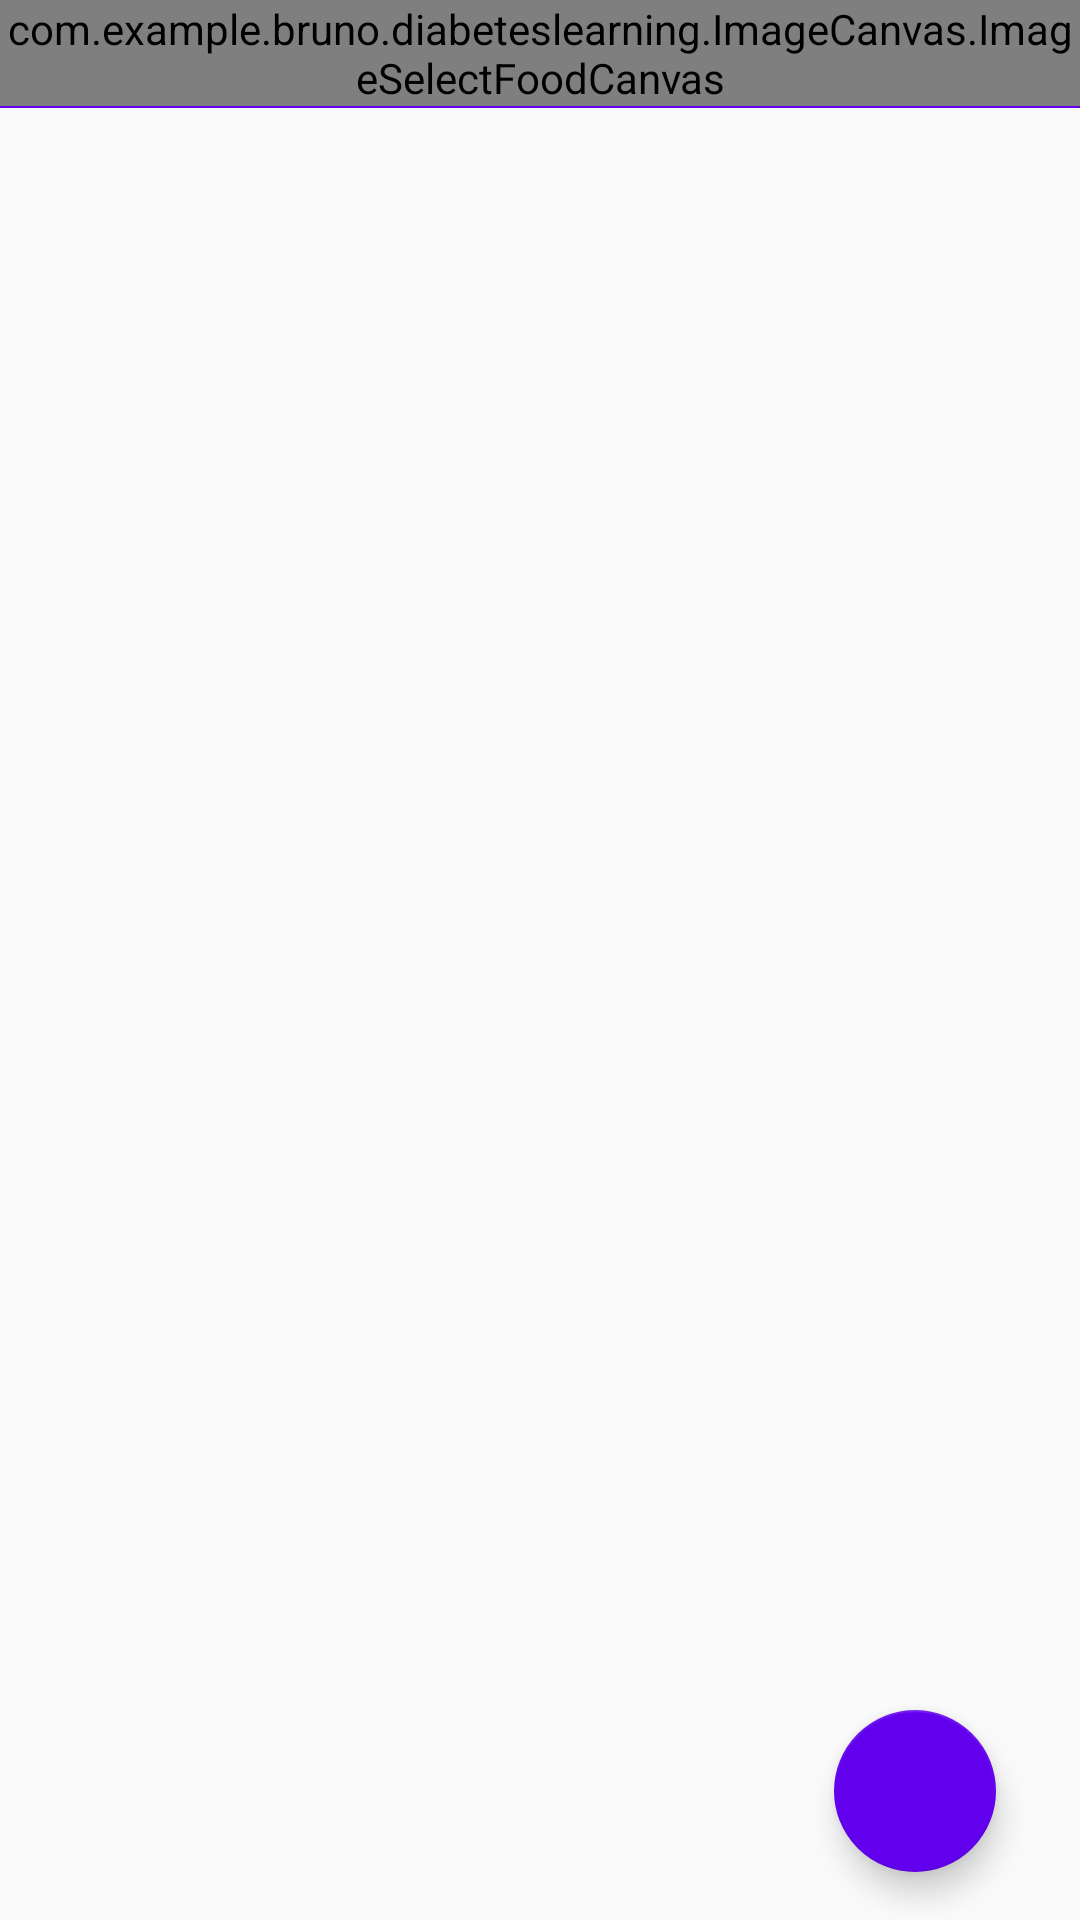

Reconstruct the res/layout file that produces this screen, plus the resources it refers to.
<!-- AndroidManifest.xml: application theme AppTheme -->
<!-- res/layout/activity_food_selection.xml -->
<?xml version="1.0" encoding="utf-8"?>
<android.support.constraint.ConstraintLayout xmlns:android="http://schemas.android.com/apk/res/android"
    xmlns:app="http://schemas.android.com/apk/res-auto"
    xmlns:tools="http://schemas.android.com/tools"
    android:layout_width="match_parent"
    android:layout_height="match_parent"
    tools:context=".Activities.FoodSelectionActivity">

    <android.support.v7.widget.Toolbar
        android:id="@+id/my_toolbar"
        android:layout_width="match_parent"
        android:layout_height="?attr/actionBarSize"
        android:background="?attr/colorPrimary"
        android:theme="@style/ThemeOverlay.AppCompat.ActionBar"
        app:popupTheme="@style/ThemeOverlay.AppCompat.Light" />

    <com.example.bruno.diabeteslearning.ImageCanvas.ImageSelectFoodCanvas
        android:id="@+id/paintViewSelectFoodCanvas"
        android:layout_width="wrap_content"
        android:layout_height="wrap_content"
        android:adjustViewBounds="true"
        android:scaleType="fitXY" />


    <android.support.design.widget.FloatingActionButton
        android:id="@+id/nextPageButtonMainActivity"
        android:layout_width="54dp"
        android:layout_height="wrap_content"
        android:layout_marginBottom="16dp"
        android:layout_marginRight="28dp"
        android:src="@drawable/ic_baseline_navigate_next_24px"
        app:backgroundTint="@color/colorPrimary"
        app:layout_constraintBottom_toBottomOf="parent"
        app:layout_constraintRight_toRightOf="parent" />

    <android.support.v7.widget.RecyclerView
        android:id="@+id/foodsListView"
        android:layout_width="258dp"
        android:layout_height="78dp"
        android:layout_marginBottom="6dp"
        android:layout_marginRight="105dp"
        android:fadeScrollbars="false"
        android:scrollbars="vertical"
        app:layout_constraintBottom_toBottomOf="parent"
        app:layout_constraintHorizontal_bias="1.0"
        app:layout_constraintLeft_toLeftOf="parent"
        app:layout_constraintRight_toRightOf="parent"
        app:layout_constraintTop_toTopOf="parent"
        app:layout_constraintVertical_bias="1.0" />



</android.support.constraint.ConstraintLayout>
<!-- resources referenced by this layout -->
<resources>
  <style name="AppTheme" parent="Base.Theme.AppCompat.Light.DarkActionBar">
          
          <item name="colorPrimary">@color/colorPrimary</item>
          <item name="colorPrimaryDark">@color/colorPrimaryDark</item>
          <item name="colorAccent">@color/colorAccent</item>
          <item name="android:actionBarSize">@dimen/bar_height</item>
      </style>
  <dimen name="bar_height">36dip</dimen>
  <!-- not gathered from this repository: default colours our renderer supplied (Android Studio template values) -->
  <color name="colorPrimary">#FF6200EE</color>
  <color name="colorPrimaryDark">#FF3700B3</color>
  <color name="colorAccent">#FF03DAC5</color>
</resources>
